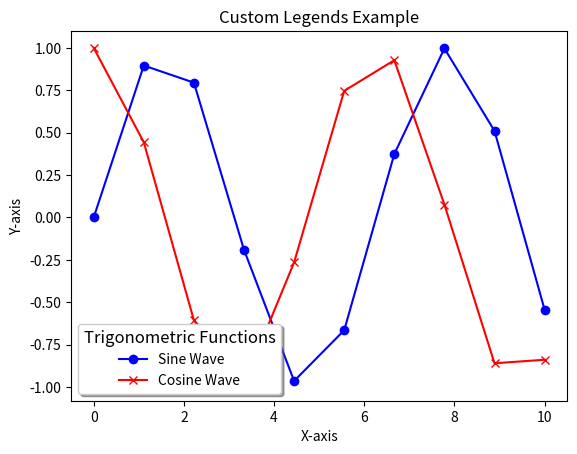

Python code for this plot:
import matplotlib.pyplot as plt
import numpy as np

# Sample data
x = np.linspace(0, 10, 10)
y1 = np.sin(x)
y2 = np.cos(x)

# Create a plot
plt.figure()

# Plotting the data
plt.plot(x, y1, label='Sine Wave', color='blue', marker='o')
plt.plot(x, y2, label='Cosine Wave', color='red', marker='x')

# Customizing the legend
plt.legend(loc='lower left', title='Trigonometric Functions', fontsize='medium', title_fontsize='large', shadow=True)

# Adding titles and labels
plt.title('Custom Legends Example')
plt.xlabel('X-axis')
plt.ylabel('Y-axis')

# Show the plot
plt.show()